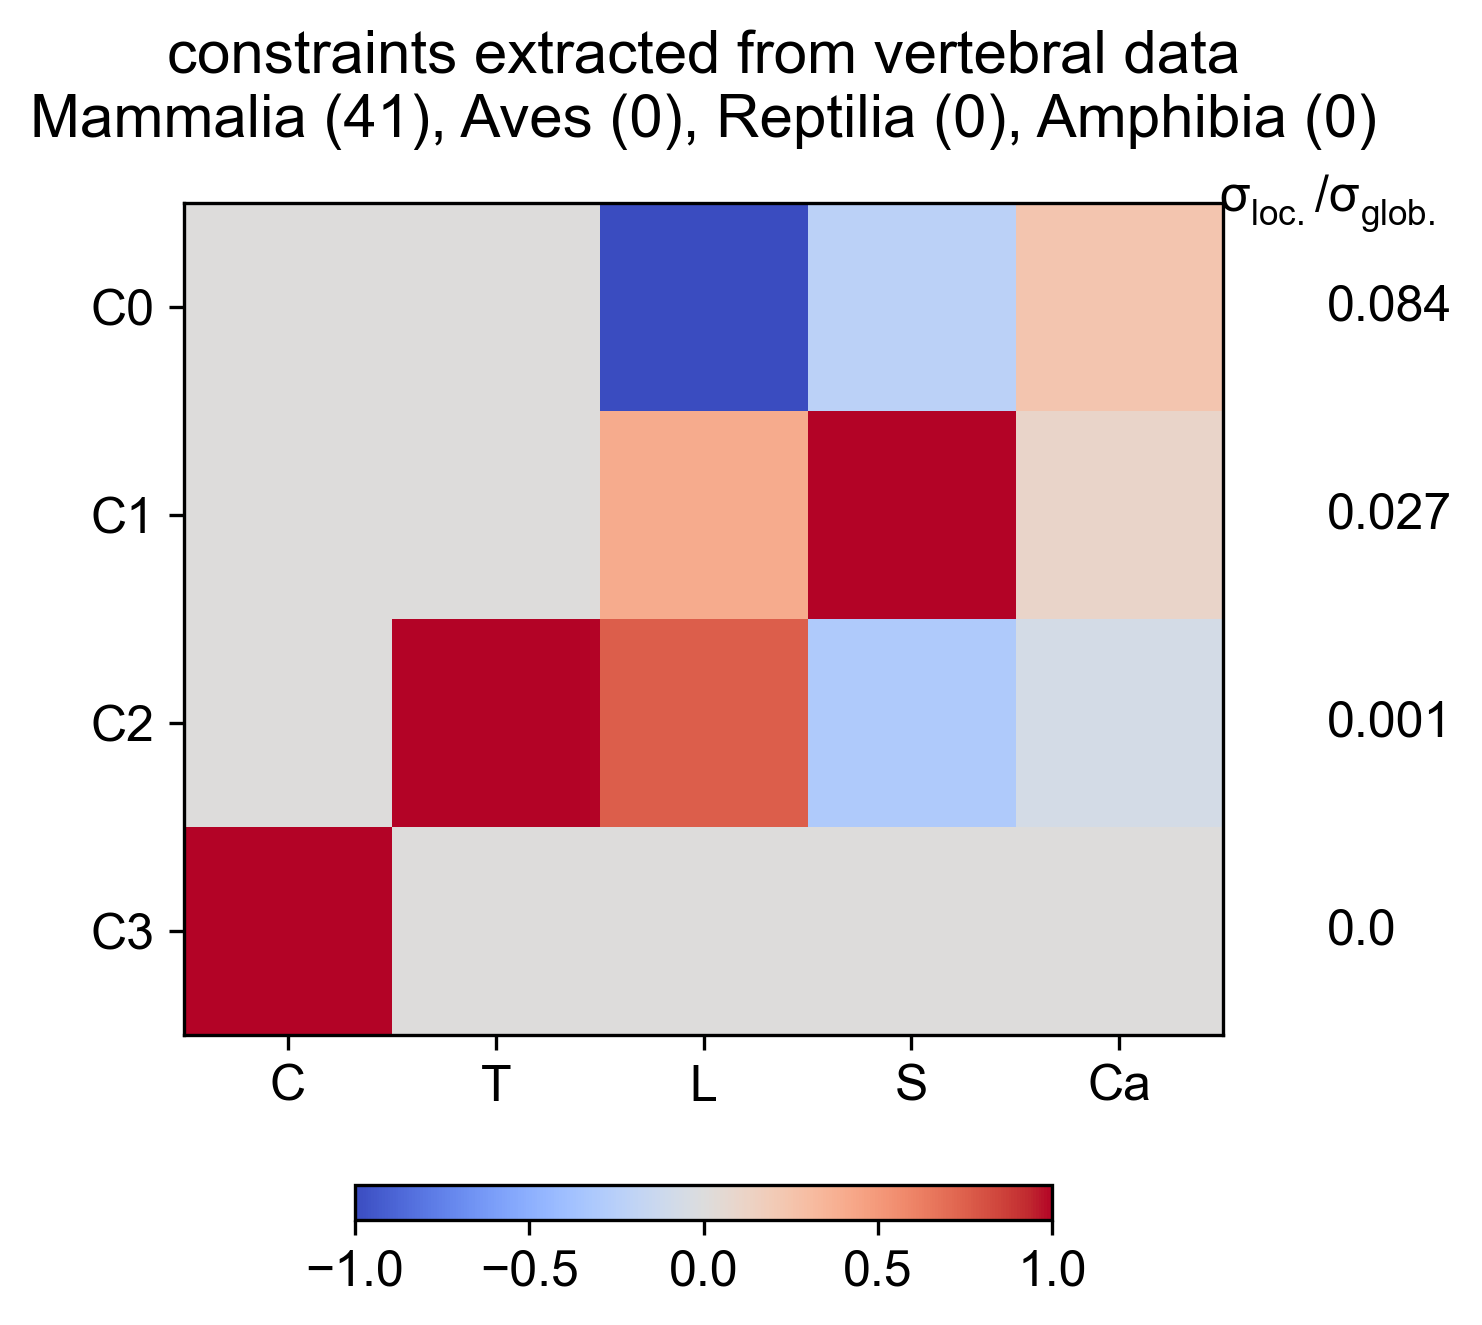

The data file committed next to this chart (first rows):
Cervical, Thoracic, Lumbar, Sacral, Caudal, constantValue, varianceRatio
-0, 0.003575, -1, -0.2313, 0.2403, -2.658, 0.08391
-0, 0.003923, 0.3989, 1, 0.1064, 7.843, 0.02696
-0, 1, 0.7552, -0.2976, -0.06477, 16.3, 0.0005584
1, 0, 0, 0, 0, 7, 2.750647302e-36
